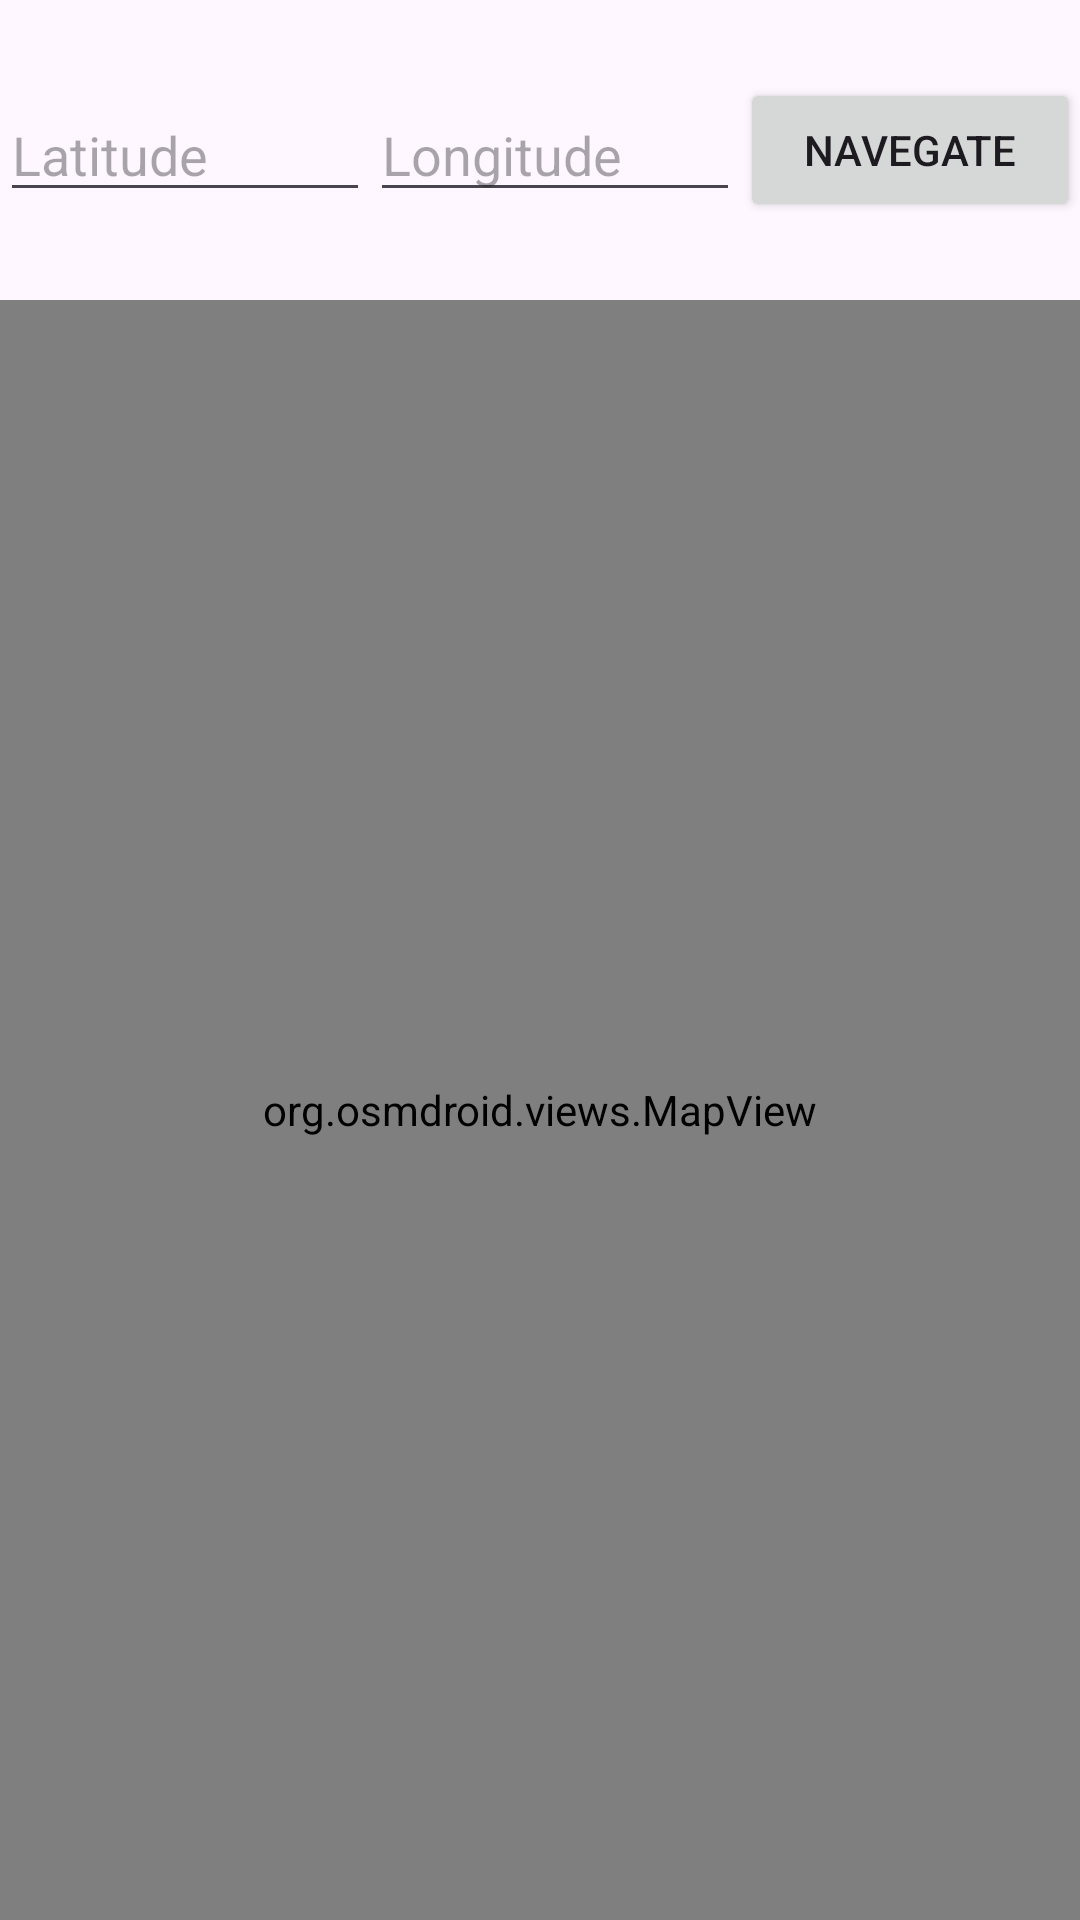

Write the Android layout XML for this screen, with the resource values it uses.
<!-- AndroidManifest.xml: application theme Theme.OpenStreetmap -->
<!-- res/layout/activity_main.xml -->
<?xml version="1.0" encoding="utf-8"?>
<androidx.constraintlayout.widget.ConstraintLayout xmlns:android="http://schemas.android.com/apk/res/android"
    xmlns:app="http://schemas.android.com/apk/res-auto"
    xmlns:tools="http://schemas.android.com/tools"
    android:id="@+id/main"
    android:layout_width="match_parent"
    android:layout_height="match_parent"
    tools:context=".MainActivity">

    <LinearLayout
        android:layout_width="match_parent"
        android:layout_height="match_parent"
        android:orientation="vertical">

        <LinearLayout
            android:id="@+id/lyLatLong"
            android:layout_width="match_parent"
            android:layout_height="100dp"
            android:orientation="horizontal">


            <EditText
                android:id="@+id/etLatitude"
                android:layout_width="wrap_content"
                android:layout_height="wrap_content"
                android:layout_gravity="center_vertical"
                android:layout_weight="1"
                android:autofillHints=""
                android:ems="10"
                android:hint="@string/latitude"
                android:inputType="text" />

            <EditText
                android:id="@+id/etLongitude"
                android:layout_width="wrap_content"
                android:layout_height="wrap_content"
                android:layout_gravity="center_vertical"
                android:layout_weight="1"
                android:autofillHints=""
                android:ems="10"
                android:hint="@string/longitude"
                android:inputType="text" />

            <Button
                android:id="@+id/btNavegate"
                android:layout_width="200dp"
                android:layout_gravity="center_vertical"
                android:layout_height="wrap_content"
                android:layout_weight="1"
                android:text="@string/navegate" />
        </LinearLayout>

        <org.osmdroid.views.MapView
            android:id="@+id/map"
            android:layout_width="match_parent"
            android:layout_height="match_parent"
            android:layout_margin="0dp"/>

    </LinearLayout>

</androidx.constraintlayout.widget.ConstraintLayout>
<!-- resources referenced by this layout -->
<resources>
  <string name="latitude">Latitude</string>
  <string name="longitude">Longitude</string>
  <string name="navegate">Navegate</string>
  <style name="Theme.OpenStreetmap" parent="Base.Theme.OpenStreetmap" />
  <style name="Base.Theme.OpenStreetmap" parent="Theme.Material3.DayNight.NoActionBar">
          
          
      </style>
</resources>
